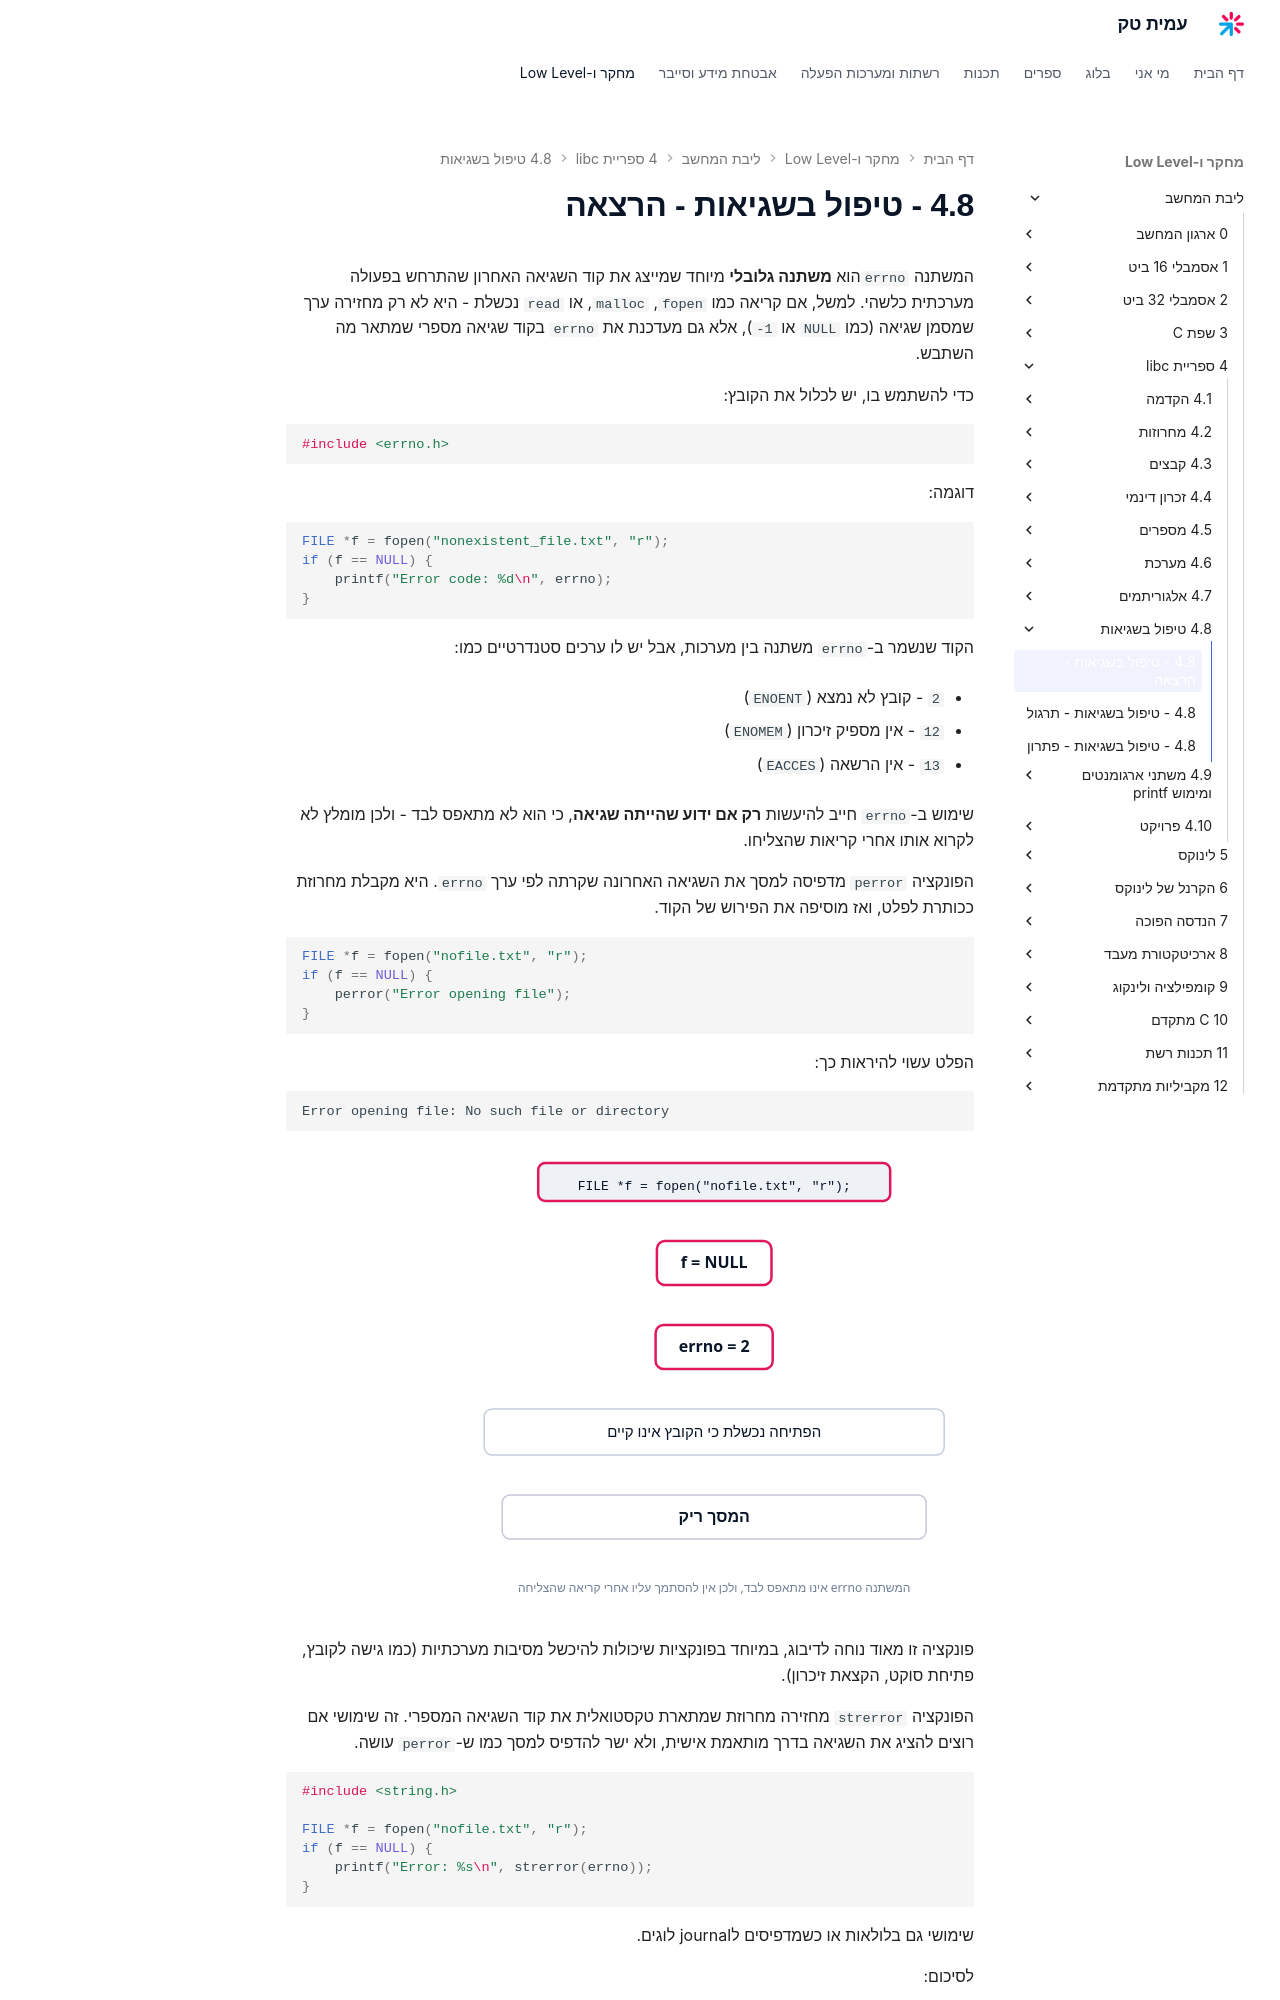

repository: AmitPinchasi/amittech · page: ליבת-המחשב/4 - ספריית libc/4.8 - טיפול בשגיאות/4.8 - טיפול בשגיאות - הרצאה/index.html · generator: mkdocs


המשתנה `errno`הוא **משתנה גלובלי** מיוחד שמייצג את קוד השגיאה האחרון שהתרחש בפעולה מערכתית כלשהי. למשל, אם קריאה כמו `fopen`, `malloc`, או `read` נכשלת – היא לא רק מחזירה ערך שמסמן שגיאה (כמו `NULL` או `-1`), אלא גם מעדכנת את `errno` בקוד שגיאה מספרי שמתאר מה השתבש.

כדי להשתמש בו, יש לכלול את הקובץ:

```c
#include <errno.h>
```

דוגמה:

```c
FILE *f = fopen("קובץ_לא_קיים.txt", "r");
if (f == NULL) {
    printf("קוד שגיאה: %d\n", errno);
}
```

הקוד שנשמר ב־`errno` משתנה בין מערכות, אבל יש לו ערכים סטנדרטיים כמו:

- `2` – קובץ לא נמצא (`ENOENT`)
    
- `12` – אין מספיק זיכרון (`ENOMEM`)
    
- `13` – אין הרשאה (`EACCES`)
    

שימוש ב־`errno` חייב להיעשות **רק אם ידוע שהייתה שגיאה**, כי הוא לא מתאפס לבד – ולכן מומלץ לא לקרוא אותו אחרי קריאות שהצליחו.

---

הפונקציה `perror` מדפיסה למסך את השגיאה האחרונה שקרתה לפי ערך `errno`. היא מקבלת מחרוזת ככותרת לפלט, ואז מוסיפה את הפירוש של הקוד.

```c
FILE *f = fopen("nofile.txt", "r");
if (f == NULL) {
    perror("שגיאה בפתיחת הקובץ");
}
```

הפלט עשוי להיראות כך:

```
שגיאה בפתיחת הקובץ: No such file or directory
```

פונקציה זו מאוד נוחה לדיבוג, במיוחד בפונקציות שיכולות להיכשל מסיבות מערכתיות (כמו גישה לקובץ, פתיחת סוקט, הקצאת זיכרון).

---

הפונקציה `strerror` מחזירה מחרוזת שמתארת טקסטואלית את קוד השגיאה המספרי. זה שימושי אם רוצים להציג את השגיאה בדרך מותאמת אישית, ולא ישר להדפיס למסך כמו ש־`perror` עושה.

```c
#include <string.h>

FILE *f = fopen("nofile.txt", "r");
if (f == NULL) {
    printf("שגיאה: %s\n", strerror(errno));
}
```

שימושי גם בלולאות או כשמדפיסים לjournal לוגים.

---

לסיכום:
